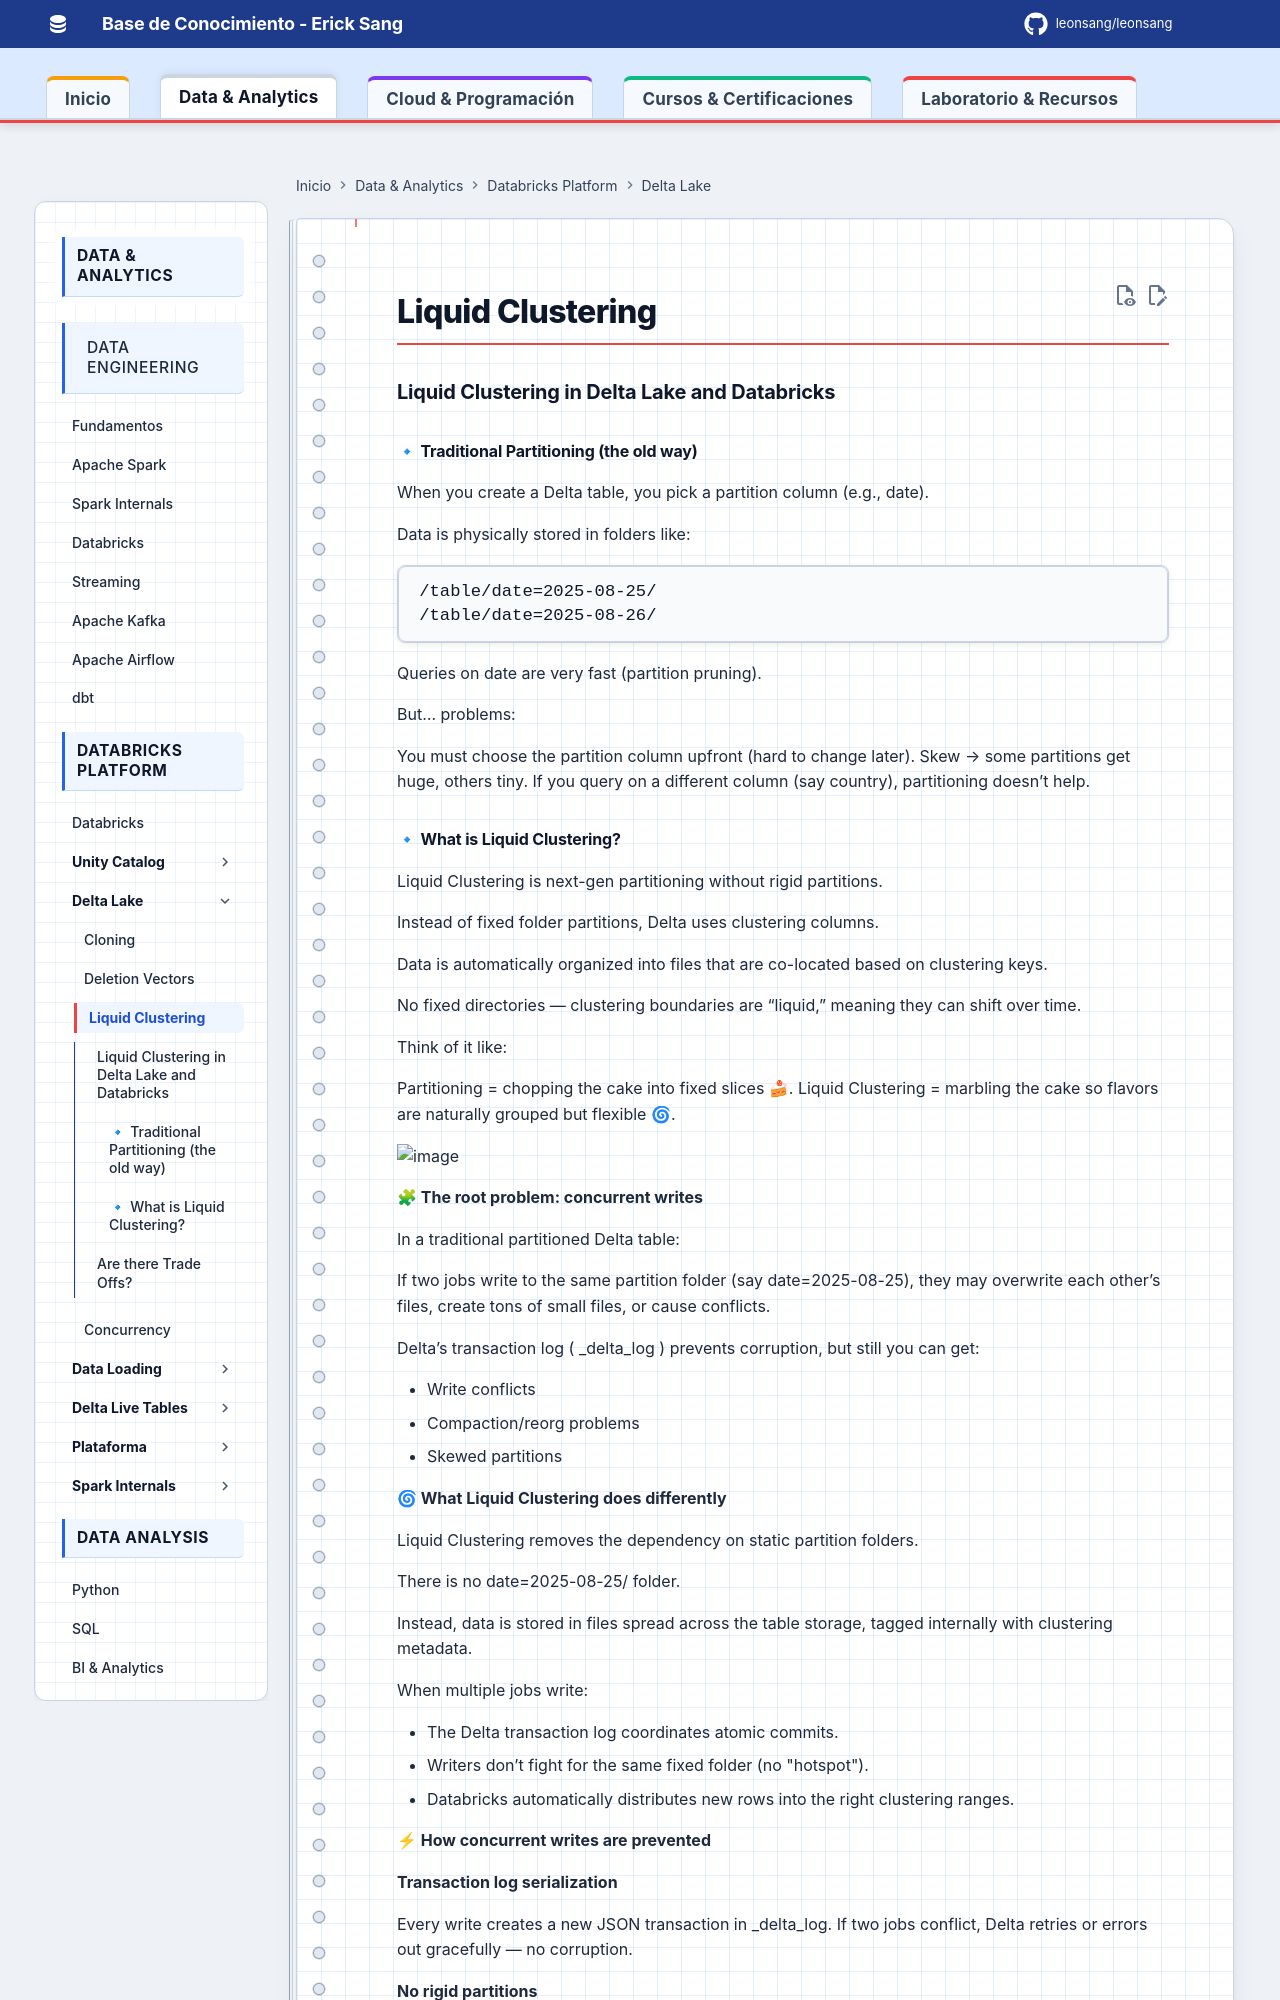

repository: Leonsang/Leonsang · page: databricks/internals/13-Liquid_Clustering_Delta_Lake/index.html · generator: mkdocs

### Liquid Clustering in Delta Lake and Databricks

#### 🔹 Traditional Partitioning (the old way)

When you create a Delta table, you pick a partition column (e.g., date).

Data is physically stored in folders like:

```
/table/date=2025-08-25/
/table/date=2025-08-26/
```

Queries on date are very fast (partition pruning).

But… problems:

You must choose the partition column upfront (hard to change later).
Skew → some partitions get huge, others tiny.
If you query on a different column (say country), partitioning doesn’t help.
